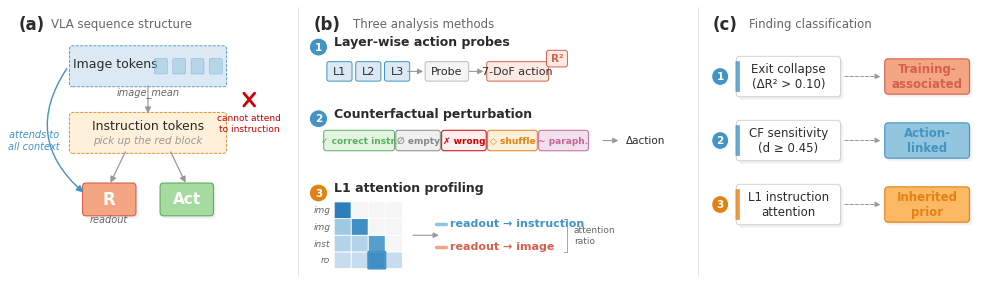

The script that saved this image: (Note: this script raises an exception after producing the figure.)
import matplotlib
matplotlib.use('Agg')
import matplotlib.pyplot as plt
import matplotlib.patches as mpatches
import matplotlib.patheffects as pe
import numpy as np
import os, shutil

plt.rcParams.update({
    'font.family': 'DejaVu Sans',
    'font.size': 10,
    'figure.dpi': 300,
    'savefig.dpi': 300,
    'savefig.bbox': 'tight',
    'savefig.pad_inches': 0.08,
    'pdf.fonttype': 42,
    'ps.fonttype': 42,
})

# ─── Pastel color palette ───────────────────────────────────
PASTEL = {
    'blue':   '#92C5DE',
    'gold':   '#FDB863',
    'orange': '#F4A582',
    'green':  '#A6DBA0',
    'pink':   '#E7B8D4',
    'cyan':   '#B2E2E2',
}
EDGE = {
    'blue':   '#4393C3',
    'gold':   '#E08214',
    'orange': '#D6604D',
    'green':  '#5AAE61',
    'pink':   '#C2669A',
    'cyan':   '#5AB4AC',
}

PASTEL_BLUE_L  = '#DBE9F4'
PASTEL_GOLD_L  = '#FEF0D9'
PASTEL_ORANGE_L = '#FDEAE3'
PASTEL_GREEN_L = '#E3F5E1'

TXT     = '#2B2B2B'
TXT2    = '#666666'
TXT3    = '#999999'
LN      = '#888888'

# ─── Figure (compact) ──────────────────────────────────────
fig = plt.figure(figsize=(10, 3.2), facecolor='white')

ax_a = fig.add_axes([0.01, 0.04, 0.28, 0.88])
ax_b = fig.add_axes([0.31, 0.04, 0.38, 0.88])
ax_c = fig.add_axes([0.71, 0.04, 0.28, 0.88])

for ax in [ax_a, ax_b, ax_c]:
    ax.axis('off')

# ─── Helpers ─────────────────────────────────────────────────
def rbox(ax, cx, cy, w, h, label='', fc='white', ec='#CCC',
         fontsize=9, fontweight='normal', tc=TXT,
         lw=0.7, ls='-', zorder=3, fontstyle='normal',
         shadow=False, radius=0.12, label_lines=None):
    if shadow:
        for dx, dy, sa in [(0.12, -0.12, 0.15), (0.06, -0.06, 0.10)]:
            sp = mpatches.FancyBboxPatch(
                (cx - w/2 + dx, cy - h/2 + dy), w, h,
                boxstyle=f'round,pad={radius}',
                facecolor='#B0B0B0', edgecolor='none', linewidth=0,
                alpha=sa, zorder=zorder - 1)
            ax.add_patch(sp)
    b = mpatches.FancyBboxPatch(
        (cx - w/2, cy - h/2), w, h,
        boxstyle=f'round,pad={radius}',
        facecolor=fc, edgecolor=ec, linewidth=lw,
        linestyle=ls, zorder=zorder)
    ax.add_patch(b)
    if label:
        ax.text(cx, cy, label, ha='center', va='center',
                fontsize=fontsize, color=tc, fontweight=fontweight,
                fontstyle=fontstyle, zorder=zorder + 1)

def farrow(ax, x1, y1, x2, y2, color=LN, lw=0.8, ms=10,
           style='->', conn=None, ls='-'):
    props = dict(arrowstyle=style, color=color, lw=lw, mutation_scale=ms,
                 linestyle=ls)
    if conn:
        props['connectionstyle'] = conn
    ax.annotate('', xy=(x2, y2), xytext=(x1, y1), arrowprops=props)

def num_circle(ax, x, y, num, color, ec_color=None, size=0.35):
    if ec_color is None:
        ec_color = 'white'
    circle = mpatches.Circle((x, y), size, facecolor=color,
                              edgecolor=ec_color, linewidth=0.8, zorder=6)
    ax.add_patch(circle)
    ax.text(x, y, str(num), ha='center', va='center',
            fontsize=7.5, color='white', fontweight='bold', zorder=7)

def section_title(ax, x, y, panel_label, subtitle):
    ax.text(x, y, panel_label, fontsize=12, fontweight='bold', va='top',
            color=TXT)
    ax.text(x + 1.5, y - 0.1, subtitle, fontsize=8.5, va='top', color=TXT2)

# ═══════════════════════════════════════════════════════════════
# PANEL (a): VLA sequence structure
# ═══════════════════════════════════════════════════════════════
ax_a.set_xlim(-2, 11)
ax_a.set_ylim(-0.5, 10.5)

section_title(ax_a, -1.5, 10.2, '(a)', 'VLA sequence structure')

CX = 4.5
BW = 7.0
BH = 1.3

# Image tokens — pastel blue
y_img = 8.2
rbox(ax_a, CX, y_img, BW, BH, fc=PASTEL_BLUE_L, ec=EDGE['blue'], ls='--', lw=0.6,
     radius=0.15)
ax_a.text(CX - 1.5, y_img + 0.1, 'Image tokens', fontsize=9,
          ha='center', va='center', color=TXT, fontweight='medium', zorder=4)
for k in range(4):
    px = CX + 0.6 + k * 0.85
    ax_a.add_patch(mpatches.FancyBboxPatch(
        (px - 0.25, y_img - 0.25), 0.5, 0.5,
        boxstyle='round,pad=0.05', facecolor=PASTEL['blue'], alpha=0.5,
        edgecolor=EDGE['blue'], linewidth=0.4, zorder=4))

# Instruction tokens — pastel gold
y_ins = 5.6
rbox(ax_a, CX, y_ins, BW, BH, fc=PASTEL_GOLD_L, ec=EDGE['gold'], ls='--', lw=0.6,
     radius=0.15)
ax_a.text(CX, y_ins + 0.28, 'Instruction tokens', fontsize=9,
          ha='center', va='center', color=TXT, fontweight='medium', zorder=4)
ax_a.text(CX, y_ins - 0.28, 'pick up the red block', fontsize=7.5,
          ha='center', va='center', color=TXT3, fontstyle='italic', zorder=4)

# Readout (R) — pastel orange; Action (Act) — pastel green
y_bot = 3.0
rbox(ax_a, CX - 1.8, y_bot, 2.2, 1.0, 'R', PASTEL['orange'], EDGE['orange'],
     fontsize=12, fontweight='bold', tc='white', lw=0.8, shadow=True,
     radius=0.14)
rbox(ax_a, CX + 1.8, y_bot, 2.2, 1.0, 'Act', PASTEL['green'], EDGE['green'],
     fontsize=11, fontweight='bold', tc='white', lw=0.8, shadow=True,
     radius=0.14)

# Vertical arrows
farrow(ax_a, CX, y_img - BH/2, CX, y_ins + BH/2,
       color=TXT3, lw=0.9, style='-|>', ms=9)
farrow(ax_a, CX - 1.0, y_ins - BH/2, CX - 1.8, y_bot + 0.55,
       color=TXT3, lw=0.9, style='-|>', ms=9)
farrow(ax_a, CX + 1.0, y_ins - BH/2, CX + 1.8, y_bot + 0.55,
       color=TXT3, lw=0.9, style='-|>', ms=9)

# Red X — causal mask constraint
mid_y = (y_img + y_ins) / 2
xx = 9.2
d = 0.25
ax_a.plot([xx - d, xx + d], [mid_y - d, mid_y + d],
          color='#CC0000', lw=2.0, zorder=5, solid_capstyle='round')
ax_a.plot([xx - d, xx + d], [mid_y + d, mid_y - d],
          color='#CC0000', lw=2.0, zorder=5, solid_capstyle='round')
ax_a.text(xx, mid_y - 0.55, 'cannot attend\nto instruction', fontsize=6.5,
          ha='center', va='top', color='#CC0000', linespacing=1.3)

# Arc arrow: image → readout
farrow(ax_a, CX - BW/2 - 0.2, y_img,
       CX - 1.8 - 1.1, y_bot + 0.2,
       color=EDGE['blue'], lw=1.0, conn='arc3,rad=0.45', style='-|>', ms=10)
ax_a.text(-0.8, (y_img + y_bot) / 2 - 0.3, 'attends to\nall context',
          fontsize=7, ha='center', va='center', color=EDGE['blue'],
          fontstyle='italic', linespacing=1.3)

# Position labels
ax_a.text(CX, y_img - BH/2 - 0.15, 'image_mean', fontsize=7,
          ha='center', va='top', color=TXT2, fontstyle='italic')
ax_a.text(CX - 1.8, y_bot - 0.6, 'readout', fontsize=7,
          ha='center', va='top', color=TXT2, fontstyle='italic')

# ═══════════════════════════════════════════════════════════════
# PANEL (b): Three analysis methods
# ═══════════════════════════════════════════════════════════════
ax_b.set_xlim(-0.5, 14)
ax_b.set_ylim(-0.5, 10.5)

section_title(ax_b, -0.3, 10.2, '(b)', 'Three analysis methods')

# ── Method 1: Layer-wise action probes ────────────────────────
num_circle(ax_b, -0.1, 8.95, '1', EDGE['blue'])
ax_b.text(0.5, 9.0, 'Layer-wise action probes', fontsize=9,
          fontweight='bold', color=TXT)

m1y = 8.0
for i, lbl in enumerate(['L1', 'L2', 'L3']):
    rbox(ax_b, 0.7 + i * 1.1, m1y, 0.8, 0.6, lbl, PASTEL_BLUE_L, EDGE['blue'],
         fontsize=8, radius=0.08)

farrow(ax_b, 3.2, m1y, 4.0, m1y, color=TXT3, style='-|>', ms=8)
rbox(ax_b, 4.8, m1y, 1.5, 0.6, 'Probe', '#F5F5F5', '#BBBBBB',
     fontsize=8, radius=0.08)
farrow(ax_b, 5.55, m1y, 6.3, m1y, color=TXT3, style='-|>', ms=8)
rbox(ax_b, 7.5, m1y, 2.2, 0.6, '7-DoF action', PASTEL_ORANGE_L, EDGE['orange'],
     fontsize=8, radius=0.08)

# R² badge
rbox(ax_b, 9.0, m1y + 0.50, 0.6, 0.45, 'R²', PASTEL_ORANGE_L, EDGE['orange'],
     fontsize=7.5, fontweight='bold', tc=EDGE['orange'], radius=0.1)

# ── Method 2: Counterfactual perturbation ─────────────────────
num_circle(ax_b, -0.1, 6.15, '2', EDGE['blue'])
ax_b.text(0.5, 6.2, 'Counterfactual perturbation', fontsize=9,
          fontweight='bold', color=TXT)

m2y = 5.3
capsules = [
    ('✓ correct instr.', PASTEL_GREEN_L, EDGE['green'],  2.5),
    ('∅ empty',          '#F0F0F0',      '#888888',       1.5),
    ('✗ wrong',          '#FFEEEE',      '#CC0000',       1.5),
    ('◇ shuffle',        PASTEL_GOLD_L,  EDGE['gold'],    1.7),
    ('~ paraph.',        '#F3E0ED',      EDGE['pink'],    1.7),
]
x_pos = 0.2
for label, fc, ec, w in capsules:
    cx = x_pos + w / 2
    rbox(ax_b, cx, m2y, w, 0.6, label, fc, ec,
         fontsize=6.5, fontweight='bold', tc=ec, radius=0.1)
    x_pos += w + 0.25

farrow(ax_b, x_pos + 0.3, m2y, x_pos + 1.1, m2y,
       color=TXT3, style='-|>', ms=8)
ax_b.text(x_pos + 1.3, m2y, 'Δaction', fontsize=7.5,
          ha='left', va='center', color=TXT, fontweight='medium')

# ── Method 3: L1 attention profiling ──────────────────────────
num_circle(ax_b, -0.1, 3.25, '3', EDGE['gold'])
ax_b.text(0.5, 3.3, 'L1 attention profiling', fontsize=9,
          fontweight='bold', color=TXT)

hm_x0, hm_y0 = 0.5, 0.3
cell = 0.65

attn = np.array([
    [0.1, 0.1, 0.7, 0.1],
    [0.2, 0.2, 0.6, 0.0],
    [0.3, 0.7, 0.0, 0.0],
    [0.8, 0.0, 0.0, 0.0],
])
row_labels = ['ro', 'inst', 'img', 'img']

for r in range(4):
    ax_b.text(hm_x0 - 0.15, hm_y0 + r * cell + cell / 2,
              row_labels[r], fontsize=6.5, ha='right', va='center',
              color=TXT2, fontstyle='italic')
    for c in range(4):
        v = attn[r, c]
        if v < 0.01:
            fc = '#F5F5F5'
        else:
            fc = plt.cm.Blues(v * 0.65 + 0.18)
        rect = mpatches.FancyBboxPatch(
            (hm_x0 + c * cell + 0.02, hm_y0 + r * cell + 0.02),
            cell - 0.04, cell - 0.04,
            boxstyle='round,pad=0.02',
            facecolor=fc, edgecolor='white', linewidth=0.6, zorder=3)
        ax_b.add_patch(rect)

# Highlight readout→instruction cell
rect_h = mpatches.FancyBboxPatch(
    (hm_x0 + 2 * cell + 0.02, hm_y0 + 0.02),
    cell - 0.04, cell - 0.04,
    boxstyle='round,pad=0.02',
    facecolor='none', edgecolor=EDGE['blue'], linewidth=1.5, zorder=5)
ax_b.add_patch(rect_h)

# Arrow from heatmap
hm_right = hm_x0 + 4 * cell + 0.3
hm_mid_y = hm_y0 + 2 * cell
farrow(ax_b, hm_right, hm_mid_y, hm_right + 1.2, hm_mid_y,
       color=TXT3, style='-|>', ms=8)

tx = hm_right + 1.5
ax_b.plot([tx - 0.5, tx - 0.15], [hm_mid_y + 0.45, hm_mid_y + 0.45],
          color=PASTEL['blue'], lw=2.5, solid_capstyle='round', zorder=4)
ax_b.plot([tx - 0.5, tx - 0.15], [hm_mid_y - 0.45, hm_mid_y - 0.45],
          color=PASTEL['orange'], lw=2.5, solid_capstyle='round', zorder=4)
ax_b.text(tx, hm_mid_y + 0.45, 'readout → instruction', fontsize=8,
          ha='left', va='center', color=EDGE['blue'], fontweight='bold')
ax_b.text(tx, hm_mid_y - 0.45, 'readout → image', fontsize=8,
          ha='left', va='center', color=EDGE['orange'], fontweight='bold')

br_x = tx + 4.5
ax_b.plot([br_x, br_x], [hm_mid_y - 0.65, hm_mid_y + 0.65],
          color=TXT3, lw=0.6, zorder=3)
ax_b.plot([br_x - 0.15, br_x], [hm_mid_y - 0.65, hm_mid_y - 0.65],
          color=TXT3, lw=0.6, zorder=3)
ax_b.plot([br_x - 0.15, br_x], [hm_mid_y + 0.65, hm_mid_y + 0.65],
          color=TXT3, lw=0.6, zorder=3)
ax_b.text(br_x + 0.25, hm_mid_y, 'attention\nratio', fontsize=6.5,
          ha='left', va='center', color=TXT2, linespacing=1.3)

# ═══════════════════════════════════════════════════════════════
# PANEL (c): Finding classification
# ═══════════════════════════════════════════════════════════════
ax_c.set_xlim(-0.5, 11)
ax_c.set_ylim(-0.5, 10.5)

section_title(ax_c, -0.3, 10.2, '(c)', 'Finding classification')

rows_c = [
    ('1', 'Exit collapse\n(ΔR² > 0.10)',  PASTEL_BLUE_L, EDGE['blue'],   'Training-\nassociated'),
    ('2', 'CF sensitivity\n(d ≥ 0.45)',    PASTEL_BLUE_L, EDGE['blue'],   'Action-\nlinked'),
    ('3', 'L1 instruction\nattention',     PASTEL_GOLD_L, EDGE['gold'],   'Inherited\nprior'),
]
row_ys = [7.8, 5.3, 2.8]

# Badge colors per row: Training-associated=orange, Action-linked=blue, Inherited prior=gold
badge_colors = [
    (PASTEL['orange'], EDGE['orange']),
    (PASTEL['blue'],   EDGE['blue']),
    (PASTEL['gold'],   EDGE['gold']),
]

for idx, ((num, finding, box_fc, box_ec, badge_lbl), ry) in enumerate(zip(rows_c, row_ys)):
    circ_color = EDGE['blue'] if box_ec == EDGE['blue'] else EDGE['gold']
    num_circle(ax_c, 0.0, ry, num, circ_color)

    box_cx = 2.8
    box_w = 4.0
    box_h = 1.3
    rbox(ax_c, box_cx, ry, box_w, box_h, finding, fc='white', ec='#CCCCCC',
         fontsize=8.5, lw=0.6, shadow=True, radius=0.14)
    accent = mpatches.FancyBboxPatch(
        (box_cx - box_w/2 - 0.14, ry - box_h/2 + 0.08),
        0.12, box_h - 0.16,
        boxstyle='round,pad=0.03',
        facecolor=box_ec, edgecolor='none', zorder=4, alpha=0.8)
    ax_c.add_patch(accent)

    farrow(ax_c, box_cx + box_w/2 + 0.2, ry, 6.7, ry,
           color=TXT3, lw=0.7, style='-|>', ms=8, ls='--')

    b_fc, b_ec = badge_colors[idx]
    rbox(ax_c, 8.5, ry, 3.2, 1.1, badge_lbl, fc=b_fc, ec=b_ec,
         fontsize=8.5, fontweight='bold', tc=b_ec, lw=0.8,
         shadow=True, radius=0.14)

# ── Panel separators ─────────────────────────────────────────
for sep_x in [0.30, 0.70]:
    line = plt.Line2D([sep_x, sep_x], [0.08, 0.92],
                      transform=fig.transFigure, color='#E0E0E0',
                      linewidth=0.6, zorder=0)
    fig.add_artist(line)

# ═══════════════════════════════════════════════════════════════
# Save
# ═══════════════════════════════════════════════════════════════
base = os.path.dirname(os.path.dirname(os.path.abspath(__file__)))
out_paper = f'{base}/docs/paper/figures/fig_overview'
out_artifact = f'{base}/artifacts/figures/paper/fig_overview'

os.makedirs(os.path.dirname(out_paper), exist_ok=True)
os.makedirs(os.path.dirname(out_artifact), exist_ok=True)

plt.savefig(f'{out_paper}.png', dpi=300)
plt.savefig(f'{out_paper}.pdf', dpi=300)

# Copy to artifacts if not the same directory (may be symlinked)
if os.path.realpath(os.path.dirname(out_paper)) != os.path.realpath(os.path.dirname(out_artifact)):
    shutil.copy2(f'{out_paper}.png', f'{out_artifact}.png')
    shutil.copy2(f'{out_paper}.pdf', f'{out_artifact}.pdf')

plt.close()
print(f'Saved: {out_paper}.{{png,pdf}}')
